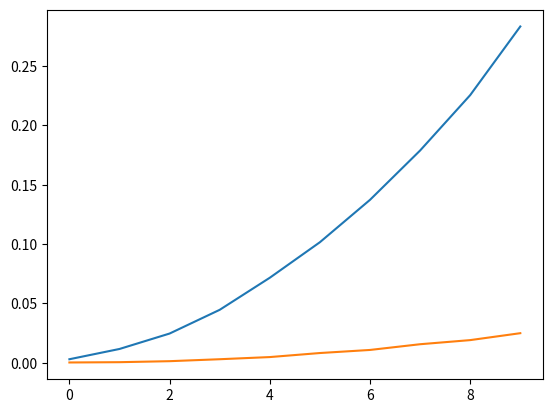

Write the Python code that produced this figure.
import numpy as np
from math import *
import scipy.linalg as sla
import time 
import matplotlib.pyplot as plt

eps = 0.2
size = 10 #size*100 - matrix size
my_time = [0]*size
np_time = [0]*size

def jacobi(n, A, f, x):
	xnew = np.zeros(n)
	for i in range(n):
		s = 0
		for j in range(i):
			s = s + A[i][j] * x[j]
		for j in range(i+1, n):
			s = s + A[i][j] * x[j]
		xnew[i] = (f[i] - s) / A[i][i]
	return xnew

def diff(n, x, y):
	s = 0
	for i in range(n):
		s += (x[i] - y[i]) ** 2
	return sqrt(s)

def solve(n, A, f):
	xnew = np.zeros(n)
	while True:
		x = np.array(xnew)
		xnew = jacobi(n, A, f, x)
		if diff(n, x, xnew) < eps:
			break
	return xnew

for count in range(1,size+1):
	#Input data: n, A, f
	n = count*100		
	print('Make A')
	A = np.random.rand(n,n)
	f = np.random.rand(n)
	
	
	#Create matrix with diagonally dominant type
	print('Make A diagonally dominant type matrix')
	s = np.sum(np.abs(A), axis = 1)
	for i in range(n):
		A[i][i] = A[i][i] + s[i]
	

	#Epsilon and matrix size:
	print('epsilon = ',eps)
	print('n = ', n)

	#My method
	print('Start solving by my method')
	start = time.time()
	x = solve(n, A, f)
	my_time[count - 1] = time.time() - start
	print('My time: ',my_time[count - 1])

	#Numpy solution
	print('Start solving by numpy method')
	start = time.time()
	x_np = np.linalg.solve(A, f)
	np_time[count - 1] = time.time() - start
	print('NP time: ',np_time[count - 1])
	
	#Same solution?
	print('\n||x - x_np|| = ', max(np.absolute(x_np - x)) )
	print ('\n\n\n\n\n')

#Plotting
plt.plot(my_time)
plt.plot(np_time)
plt.show()
